Labelled photos from "images", an image-classification folder in AI-Green-Engineering/ringvorlesung-waelzlager. The possible labels are: baseline, inner race fault, outer race fault.

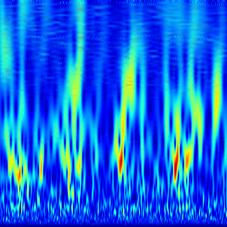
Label: outer race fault

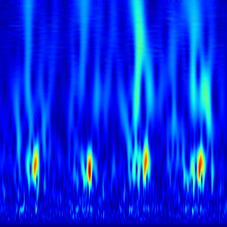
Label: outer race fault

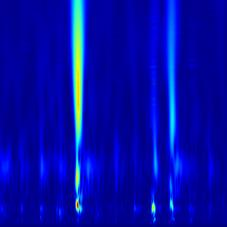
Label: inner race fault

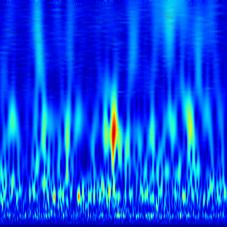
Label: baseline

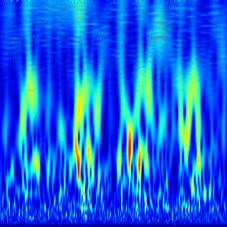
Label: outer race fault

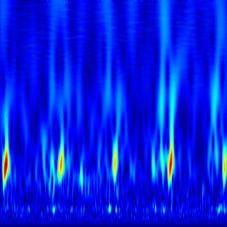
Label: outer race fault
